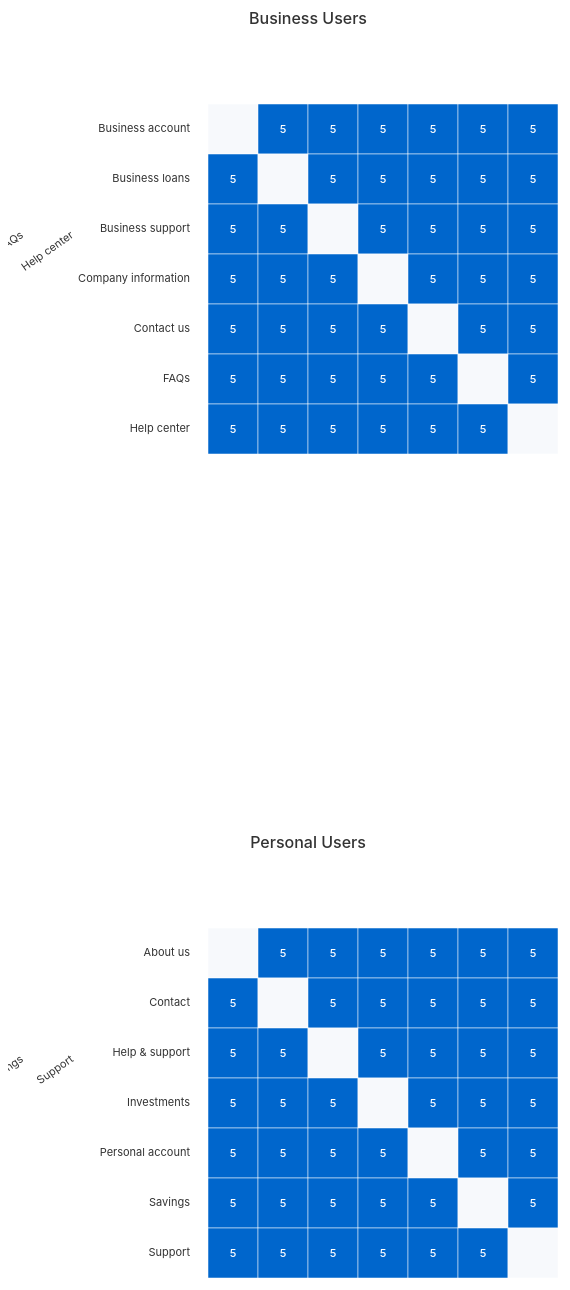
D3 v7 page, settled after 480 driven frames (8 s of simulated time); the page loaded 2 data file(s).


// ── visualization_v4.js
// Load and process both matrices
Promise.all([
    d3.csv('card_cooccurrence_matrix_v4_business.csv'),
    d3.csv('card_cooccurrence_matrix_v4_personal.csv')
]).then(function([businessData, personalData]) {
    const businessCards = businessData.columns.slice(1);
    const personalCards = personalData.columns.slice(1);
    
    const businessMatrix = [];
    const personalMatrix = [];
    
    // Convert CSV data to matrix format
    businessData.forEach(row => {
        const values = businessCards.map(card => ({
            value: +row[card],
            participants: []
        }));
        businessMatrix.push(values);
    });
    
    personalData.forEach(row => {
        const values = personalCards.map(card => ({
            value: +row[card],
            participants: []
        }));
        personalMatrix.push(values);
    });

    // Create visualizations
    createHeatmaps(businessMatrix, businessCards, personalMatrix, personalCards);
    updateStatistics(businessMatrix, businessCards, personalMatrix, personalCards);
    updateRelationships(businessMatrix, businessCards, personalMatrix, personalCards);
});

function createHeatmaps(businessMatrix, businessCards, personalMatrix, personalCards) {
    // Set up dimensions
    const margin = { 
        top: 120,
        right: 50,
        bottom: 50,
        left: 200
    };
    const width = 600 - margin.left - margin.right;  // Smaller width for each heatmap
    const height = 800 - margin.top - margin.bottom;
    
    // Calculate cell sizes
    const businessCellSize = Math.min(width, height) / businessCards.length;
    const personalCellSize = Math.min(width, height) / personalCards.length;

    // Remove existing SVGs
    d3.select("#business-heatmap svg").remove();
    d3.select("#personal-heatmap svg").remove();

    // Create business heatmap
    createSingleHeatmap(
        "#business-heatmap",
        businessMatrix,
        businessCards,
        businessCellSize,
        margin,
        width,
        height,
        "Business Users"
    );

    // Create personal heatmap
    createSingleHeatmap(
        "#personal-heatmap",
        personalMatrix,
        personalCards,
        personalCellSize,
        margin,
        width,
        height,
        "Personal Users"
    );
}

function createSingleHeatmap(containerId, matrix, cards, cellSize, margin, width, height, title) {
    const svg = d3.select(containerId)
        .append("svg")
        .attr("width", width + margin.left + margin.right)
        .attr("height", height + margin.top + margin.bottom);

    // Add title
    svg.append("text")
        .attr("x", (width + margin.left + margin.right) / 2)
        .attr("y", 40)
        .attr("text-anchor", "middle")
        .style("font-size", "16px")
        .style("font-weight", "500")
        .style("fill", "#333")
        .text(title);

    const mainGroup = svg.append("g")
        .attr("transform", `translate(${margin.left},${margin.top})`);

    // Create color scale
    const colorScale = d3.scaleSequential()
        .domain([0, d3.max(matrix, d => d3.max(d, v => v.value))])
        .interpolator(d3.interpolateHsl("#f7f9fc", "#0066CC"));

    // Create heatmap group
    const heatmapGroup = mainGroup.append("g")
        .attr("class", "heatmap-group");

    // Add labels and cells
    addLabelsAndCells(heatmapGroup, matrix, cards, cellSize, colorScale);
}

function addLabelsAndCells(heatmapGroup, matrix, cards, cellSize, colorScale) {
    const labelAngle = -35;
    const labelOffset = 12;
    const labelPadding = 8;

    // Add x-axis labels
    const topLabels = heatmapGroup.append("g")
        .attr("class", "top-labels")
        .selectAll("text")
        .data(cards)
        .enter()
        .append("text")
        .attr("x", (d, i) => i * cellSize + cellSize / 2)
        .attr("y", -labelOffset)
        .attr("transform", (d, i) => {
            const x = i * cellSize + cellSize / 2;
            const y = -labelOffset;
            return `rotate(${labelAngle}, ${x}, ${y})`;
        })
        .style("text-anchor", "end")
        .style("font-size", "11px")
        .style("font-weight", "400")
        .style("fill", "#333")
        .text(d => d);

    // Add y-axis labels
    const sideLabels = heatmapGroup.append("g")
        .attr("class", "side-labels")
        .selectAll("text")
        .data(cards)
        .enter()
        .append("text")
        .attr("x", -labelPadding - 10)
        .attr("y", (d, i) => i * cellSize + cellSize / 2)
        .style("text-anchor", "end")
        .style("dominant-baseline", "middle")
        .style("font-size", "11px")
        .style("font-weight", "400")
        .style("fill", "#333")
        .text(d => d);

    // Create cells
    const rows = heatmapGroup.selectAll(".row")
        .data(matrix)
        .enter()
        .append("g")
        .attr("class", "row")
        .attr("transform", (d, i) => `translate(0,${i * cellSize})`);

    const cells = rows.selectAll(".cell")
        .data(d => d)
        .enter()
        .append("rect")
        .attr("class", "cell")
        .attr("x", (d, i) => i * cellSize)
        .attr("width", cellSize)
        .attr("height", cellSize)
        .style("fill", d => colorScale(d.value))
        .style("stroke", "white")
        .style("stroke-width", "0.5px");

    // Add hover effects and tooltips
    addHoverEffects(cells, topLabels, sideLabels, cards, matrix);

    // Add value labels
    addValueLabels(rows, cellSize);
}

function addHoverEffects(cells, topLabels, sideLabels, cards, matrix) {
    cells.on("mouseover", function(event, d) {
        const cell = d3.select(this);
        cell.style("stroke", "#0066CC")
            .style("stroke-width", "1.5px");
        
        const row = d3.select(this.parentNode).datum();
        const col = d3.select(this).datum();
        const rowIndex = matrix.indexOf(row);
        const colIndex = row.indexOf(col);
        
        topLabels.filter((d, i) => i === colIndex)
            .style("fill", "#0066CC")
            .style("font-weight", "500");
        
        sideLabels.filter((d, i) => i === rowIndex)
            .style("fill", "#0066CC")
            .style("font-weight", "500");
        
        showTooltip(event, cards[rowIndex], cards[colIndex], d.value);
    })
    .on("mouseout", function() {
        d3.select(this)
            .style("stroke", "white")
            .style("stroke-width", "0.5px");
        
        topLabels.style("fill", "#333")
            .style("font-weight", "normal");
        sideLabels.style("fill", "#333")
            .style("font-weight", "normal");
        
        hideTooltip();
    });
}

function showTooltip(event, card1, card2, value) {
    const tooltip = d3.select("body").append("div")
        .attr("class", "tooltip")
        .style("position", "absolute")
        .style("background", "white")
        .style("padding", "8px 12px")
        .style("border", "1px solid #ddd")
        .style("border-radius", "4px")
        .style("box-shadow", "0 1px 2px rgba(0,0,0,0.05)")
        .style("pointer-events", "none")
        .style("font-size", "12px")
        .style("opacity", 0);

    tooltip.transition()
        .duration(150)
        .style("opacity", .9);

    const tooltipContent = value > 0 ? `
        <div style="margin-bottom: 4px;">
            <strong style="color: #333">${card1}</strong>
            <span style="color: #666">↔</span>
            <strong style="color: #333">${card2}</strong>
        </div>
        <div style="color: #666">
            Co-occurrences: <strong style="color: #333">${value}</strong>
        </div>
    ` : `
        <div style="color: #666">No relationship</div>
    `;

    tooltip.html(tooltipContent)
        .style("left", (event.pageX + 10) + "px")
        .style("top", (event.pageY - 28) + "px");
}

function hideTooltip() {
    d3.selectAll(".tooltip").remove();
}

function addValueLabels(rows, cellSize) {
    rows.selectAll(".value-label")
        .data(d => d)
        .enter()
        .append("text")
        .attr("class", "value-label")
        .attr("x", (d, i) => i * cellSize + cellSize / 2)
        .attr("y", cellSize / 2)
        .attr("dy", "0.35em")
        .style("text-anchor", "middle")
        .style("fill", d => d.value > 4 ? "#ffffff" : "#333")
        .style("font-size", "11px")
        .style("font-weight", "500")
        .text(d => d.value > 0 ? d.value : "");
}

function updateStatistics(businessMatrix, businessCards, personalMatrix, personalCards) {
    const businessStats = calculateStats(businessMatrix, businessCards, "Business");
    const personalStats = calculateStats(personalMatrix, personalCards, "Personal");
    
    const statsDiv = document.getElementById('statistics');
    statsDiv.innerHTML = `
        <div class="stat-grid">
            <div class="stat-section">
                <h3>Business Users</h3>
                ${renderStats(businessStats)}
            </div>
            <div class="stat-section">
                <h3>Personal Users</h3>
                ${renderStats(personalStats)}
            </div>
        </div>
    `;
}

function calculateStats(matrix, cards, type) {
    let totalCooccurrences = 0;
    let maxCooccurrence = 0;
    let strongestPairs = [];

    for (let i = 0; i < cards.length; i++) {
        for (let j = i + 1; j < cards.length; j++) {
            const value = matrix[i][j].value;
            if (value > 0) {
                totalCooccurrences += value;
                if (value > maxCooccurrence) {
                    maxCooccurrence = value;
                    strongestPairs = [[cards[i], cards[j], value]];
                } else if (value === maxCooccurrence) {
                    strongestPairs.push([cards[i], cards[j], value]);
                }
            }
        }
    }

    return {
        type,
        cardCount: cards.length,
        totalCooccurrences,
        maxCooccurrence,
        strongestPairs
    };
}

function renderStats(stats) {
    return `
        <div class="stat-item">
            <h4>Total Items</h4>
            <p>${stats.cardCount}</p>
        </div>
        <div class="stat-item">
            <h4>Total Co-occurrences</h4>
            <p>${stats.totalCooccurrences}</p>
        </div>
        <div class="stat-item">
            <h4>Strongest Relationship</h4>
            <p>${stats.maxCooccurrence} co-occurrences</p>
        </div>
    `;
}

function updateRelationships(businessMatrix, businessCards, personalMatrix, personalCards) {
    const businessRelationships = getTopRelationships(businessMatrix, businessCards, "Business");
    const personalRelationships = getTopRelationships(personalMatrix, personalCards, "Personal");
    
    const relationshipsDiv = document.getElementById('relationships');
    relationshipsDiv.innerHTML = `
        <div class="relationships-grid">
            <div class="relationship-section">
                <h3>Business User Relationships</h3>
                ${renderRelationships(businessRelationships)}
            </div>
            <div class="relationship-section">
                <h3>Personal User Relationships</h3>
                ${renderRelationships(personalRelationships)}
            </div>
        </div>
    `;
}

function getTopRelationships(matrix, cards, type) {
    const relationships = [];
    
    for (let i = 0; i < cards.length; i++) {
        for (let j = i + 1; j < cards.length; j++) {
            if (matrix[i][j].value > 0) {
                relationships.push({
                    card1: cards[i],
                    card2: cards[j],
                    value: matrix[i][j].value,
                    type
                });
            }
        }
    }
    
    relationships.sort((a, b) => b.value - a.value);
    return relationships.slice(0, 5);
}

function renderRelationships(relationships) {
    return relationships.map(rel => `
        <div class="relationship-item">
            <div class="relationship-header" onclick="this.parentElement.classList.toggle('expanded')">
                <div class="relationship-content">
                    <span>${rel.card1}</span>
                    <span class="relationship-arrow">↔</span>
                    <span>${rel.card2}</span>
                </div>
                <div class="relationship-value">
                    <span>${rel.value} co-occurrences</span>
                    <span class="accordion-arrow">▼</span>
                </div>
            </div>
            <div class="relationship-details">
                <div class="participant-list">
                    ${getParticipantDetails(rel.card1, rel.card2, rel.type)}
                </div>
            </div>
        </div>
    `).join('');
}

function getParticipantDetails(card1, card2, type) {
    return `
        <div class="participant-item">
            <strong>${type} User Group:</strong> Grouped in same category
        </div>
    `;
} 

### data: card_cooccurrence_matrix_v4_business.csv
, Business account, Business loans, Business support, Company information, Contact us, FAQs, Help center
Business account, 0, 5, 5, 5, 5, 5, 5
Business loans, 5, 0, 5, 5, 5, 5, 5
Business support, 5, 5, 0, 5, 5, 5, 5
Company information, 5, 5, 5, 0, 5, 5, 5
Contact us, 5, 5, 5, 5, 0, 5, 5
FAQs, 5, 5, 5, 5, 5, 0, 5
Help center, 5, 5, 5, 5, 5, 5, 0

### data: card_cooccurrence_matrix_v4_personal.csv
, About us, Contact, Help & support, Investments, Personal account, Savings, Support
About us, 0, 5, 5, 5, 5, 5, 5
Contact, 5, 0, 5, 5, 5, 5, 5
Help & support, 5, 5, 0, 5, 5, 5, 5
Investments, 5, 5, 5, 0, 5, 5, 5
Personal account, 5, 5, 5, 5, 0, 5, 5
Savings, 5, 5, 5, 5, 5, 0, 5
Support, 5, 5, 5, 5, 5, 5, 0